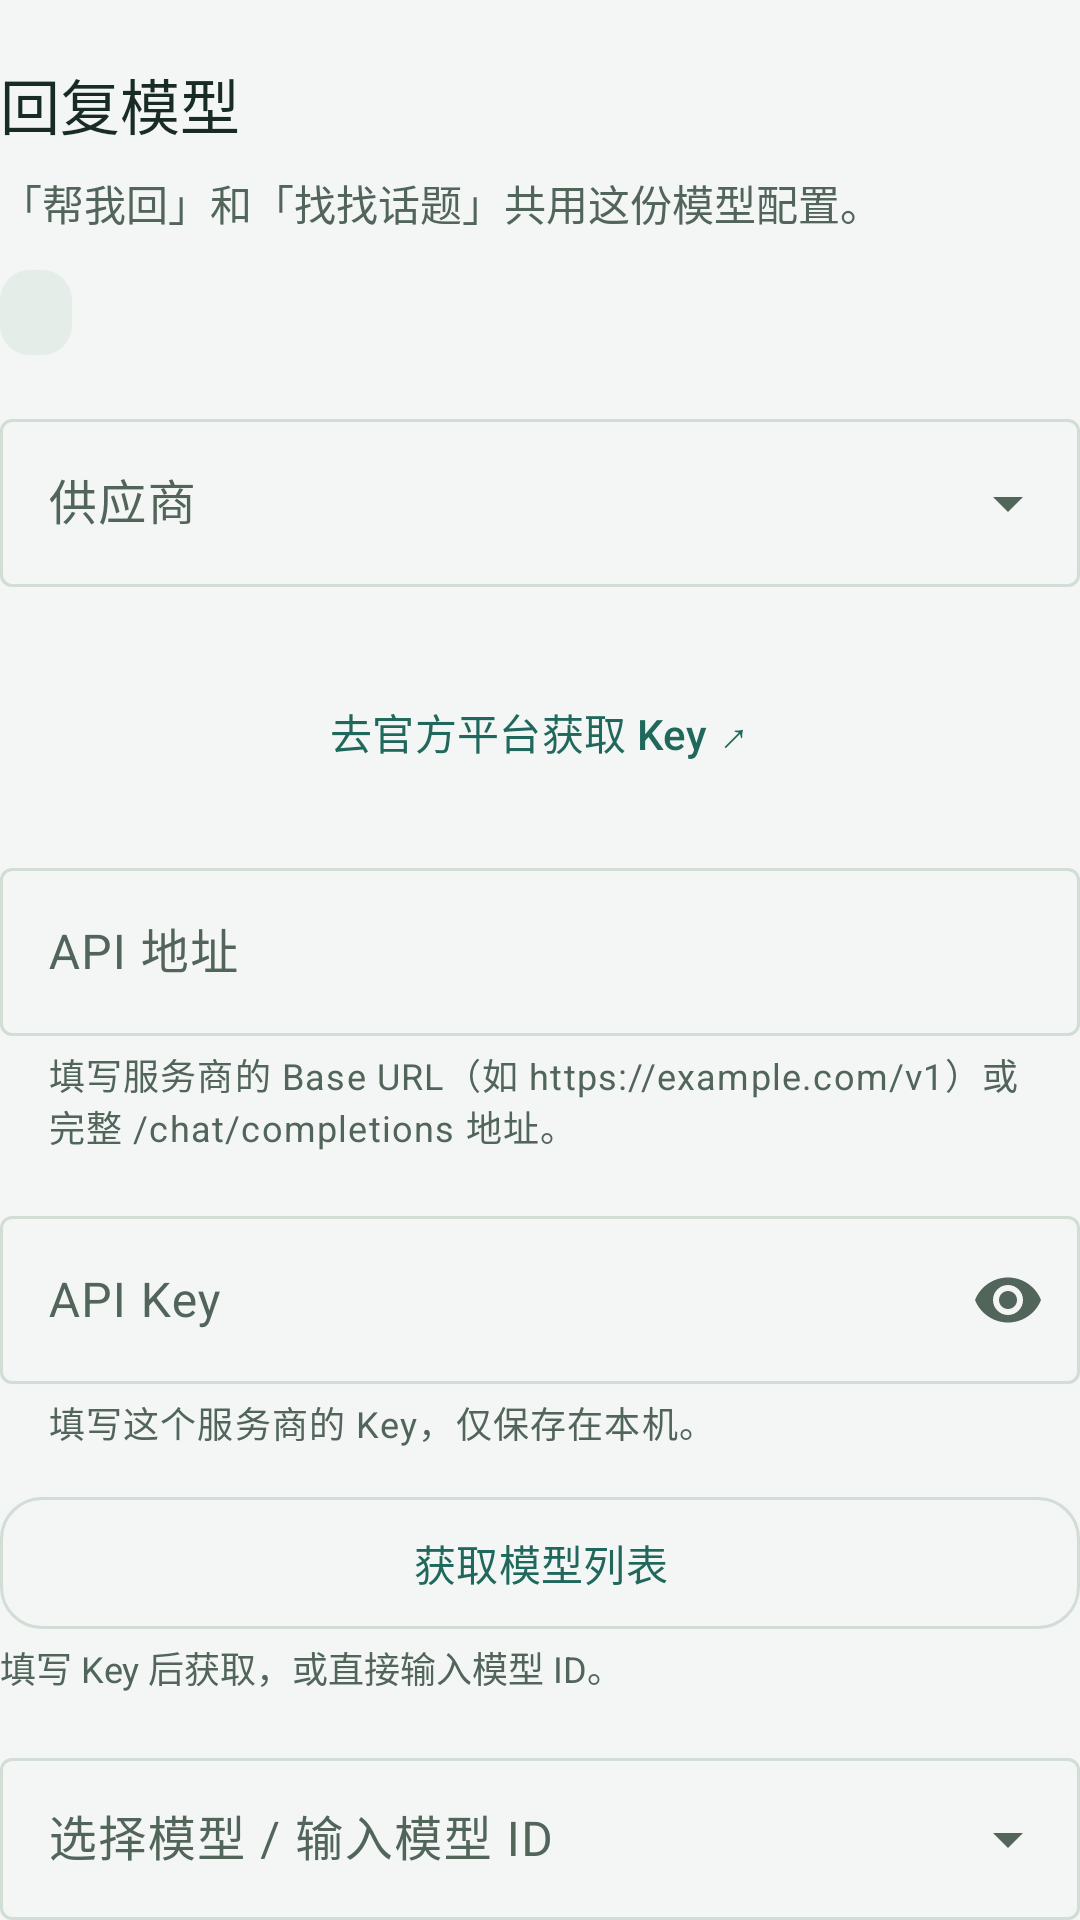

Produce the Android XML layout that renders to this screen, including the resource entries it uses.
<!-- AndroidManifest.xml: application theme Theme.WeChatMood -->
<!-- res/layout/reply_settings.xml -->
<?xml version="1.0" encoding="utf-8"?>
<LinearLayout xmlns:android="http://schemas.android.com/apk/res/android" xmlns:app="http://schemas.android.com/apk/res-auto" android:layout_width="match_parent" android:layout_height="wrap_content" android:orientation="vertical">
    <TextView style="@style/Yanwai.Section" android:layout_marginTop="20dp" android:text="回复模型" />
    <TextView style="@style/Yanwai.Body" android:text="「帮我回」和「找找话题」共用这份模型配置。" />
    <TextView android:id="@+id/replyStatus" style="@style/Yanwai.Badge" android:layout_marginTop="12dp" />
    <com.google.android.material.textfield.TextInputLayout android:id="@+id/providerLayout" style="@style/Widget.Material3.TextInputLayout.OutlinedBox.ExposedDropdownMenu" android:layout_width="match_parent" android:layout_height="wrap_content" android:layout_marginTop="16dp" android:hint="供应商">
        <com.google.android.material.textfield.MaterialAutoCompleteTextView android:id="@+id/provider" android:layout_width="match_parent" android:layout_height="wrap_content" android:minHeight="56dp" android:inputType="none" android:importantForAutofill="no" android:saveEnabled="false" />
    </com.google.android.material.textfield.TextInputLayout>
    <TextView android:id="@+id/providerHint" style="@style/Yanwai.Caption" android:layout_marginTop="8dp" />
    <com.google.android.material.button.MaterialButton android:id="@+id/providerConsole" style="@style/Yanwai.Button.Text" android:text="去官方平台获取 Key ↗" />
    <com.google.android.material.textfield.TextInputLayout android:id="@+id/endpointLayout" style="@style/Widget.Material3.TextInputLayout.OutlinedBox" android:layout_width="match_parent" android:layout_height="wrap_content" android:layout_marginTop="16dp" android:hint="API 地址" app:helperText="填写服务商的 Base URL（如 https://example.com/v1）或完整 /chat/completions 地址。">
        <com.google.android.material.textfield.TextInputEditText android:id="@+id/endpoint" android:layout_width="match_parent" android:layout_height="wrap_content" android:minHeight="56dp" android:inputType="textUri" android:maxLines="3" android:importantForAutofill="no" android:saveEnabled="false" />
    </com.google.android.material.textfield.TextInputLayout>
    <com.google.android.material.textfield.TextInputLayout android:id="@+id/keyLayout" style="@style/Widget.Material3.TextInputLayout.OutlinedBox" android:layout_width="match_parent" android:layout_height="wrap_content" android:layout_marginTop="16dp" android:hint="API Key" app:endIconMode="password_toggle" app:helperText="填写这个服务商的 Key，仅保存在本机。">
        <com.google.android.material.textfield.TextInputEditText android:id="@+id/apiKey" android:layout_width="match_parent" android:layout_height="wrap_content" android:minHeight="56dp" android:inputType="textPassword" android:singleLine="true" android:importantForAutofill="no" android:saveEnabled="false" />
    </com.google.android.material.textfield.TextInputLayout>
    <com.google.android.material.button.MaterialButton android:id="@+id/fetchModels" style="@style/Yanwai.Button.Outline" android:layout_marginTop="12dp" android:text="获取模型列表" />
    <TextView android:id="@+id/modelsStatus" style="@style/Yanwai.Caption" android:accessibilityLiveRegion="polite" android:text="填写 Key 后获取，或直接输入模型 ID。" />
    <com.google.android.material.textfield.TextInputLayout android:id="@+id/modelLayout" style="@style/Widget.Material3.TextInputLayout.OutlinedBox.ExposedDropdownMenu" android:layout_width="match_parent" android:layout_height="wrap_content" android:layout_marginTop="16dp" android:hint="选择模型 / 输入模型 ID" app:helperText="输入名称可筛选列表，也可手动填写。请选择支持长上下文的聊天模型。">
        <com.google.android.material.textfield.MaterialAutoCompleteTextView android:id="@+id/model" android:layout_width="match_parent" android:layout_height="wrap_content" android:minHeight="56dp" android:inputType="textVisiblePassword" android:completionThreshold="0" android:singleLine="true" android:importantForAutofill="no" android:saveEnabled="false" />
    </com.google.android.material.textfield.TextInputLayout>
    <com.google.android.material.button.MaterialButton android:id="@+id/referenceModels" style="@style/Yanwai.Button.Text" android:visibility="gone" android:text="选择官方文档中的参考模型" />
    <TextView style="@style/Yanwai.Caption" android:layout_marginTop="16dp" android:text="点击生成时，相关聊天、对方背景和本次要求会发送给所选模型。建议只供复制，由你粘贴发送。" />
    <com.google.android.material.button.MaterialButton android:id="@+id/testReply" style="@style/Yanwai.Button" android:layout_marginTop="16dp" android:text="保存并检测回复" />
    <TextView style="@style/Yanwai.Caption" android:text="检测会发送示例聊天和相关知识资料，可能产生 API 费用，不读取微信消息。列表可见不代表一定能调用。" />
    <com.google.android.material.button.MaterialButton android:id="@+id/saveReply" style="@style/Yanwai.Button.Text" android:text="仅保存配置" />
    <com.google.android.material.progressindicator.LinearProgressIndicator android:id="@+id/progressReply" android:layout_width="match_parent" android:layout_height="4dp" android:indeterminate="true" android:visibility="gone" android:contentDescription="正在检测回复模型" />
    <TextView android:id="@+id/replyResult" style="@style/Yanwai.Body" android:layout_marginTop="12dp" android:padding="16dp" android:background="@drawable/status_pill" android:visibility="gone" android:accessibilityLiveRegion="polite" android:textIsSelectable="true" />
</LinearLayout>
<!-- resources referenced by this layout -->
<resources>
  <!-- drawable status_pill (drawable) -->
  <?xml version="1.0" encoding="utf-8"?>
  <shape xmlns:android="http://schemas.android.com/apk/res/android" android:shape="rectangle">
      <solid android:color="@color/status_neutral_bg" />
      <corners android:radius="10dp" />
  </shape>
  <style name="Yanwai.Badge" parent="Yanwai.Caption">
          <item name="android:layout_width">wrap_content</item>
          <item name="android:fontFamily">sans-serif-medium</item>
          <item name="android:paddingStart">12dp</item>
          <item name="android:paddingEnd">12dp</item>
          <item name="android:paddingTop">6dp</item>
          <item name="android:paddingBottom">6dp</item>
          <item name="android:background">@drawable/status_pill</item>
          <item name="android:accessibilityLiveRegion">polite</item>
      </style>
  <style name="Yanwai.Body" parent="">
          <item name="android:layout_width">match_parent</item>
          <item name="android:layout_height">wrap_content</item>
          <item name="android:textSize">14sp</item>
          <item name="android:textColor">@color/text_secondary</item>
          <item name="android:lineSpacingExtra">3dp</item>
      </style>
  <style name="Yanwai.Button" parent="Widget.Material3.Button">
          <item name="android:layout_width">match_parent</item>
          <item name="android:layout_height">wrap_content</item>
          <item name="android:minHeight">52dp</item>
          <item name="cornerRadius">14dp</item>
          <item name="android:textSize">14sp</item>
          <item name="android:textAllCaps">false</item>
      </style>
  <style name="Yanwai.Button.Outline" parent="Widget.Material3.Button.OutlinedButton">
          <item name="android:layout_width">match_parent</item>
          <item name="android:layout_height">wrap_content</item>
          <item name="android:minHeight">52dp</item>
          <item name="cornerRadius">14dp</item>
          <item name="android:textAllCaps">false</item>
      </style>
  <style name="Yanwai.Button.Text" parent="Widget.Material3.Button.TextButton">
          <item name="android:layout_width">match_parent</item>
          <item name="android:layout_height">wrap_content</item>
          <item name="android:minHeight">48dp</item>
          <item name="android:textAllCaps">false</item>
      </style>
  <style name="Yanwai.Caption" parent="Yanwai.Body">
          <item name="android:textSize">12sp</item>
      </style>
  <style name="Yanwai.Section" parent="Yanwai.Body">
          <item name="android:textSize">20sp</item>
          <item name="android:fontFamily">sans-serif-medium</item>
          <item name="android:textColor">@color/text_primary</item>
          <item name="android:layout_marginTop">32dp</item>
          <item name="android:layout_marginBottom">8dp</item>
          <item name="android:accessibilityHeading">true</item>
      </style>
  <color name="status_neutral_bg">#E5EDE8</color>
  <color name="text_secondary">#52655B</color>
  <color name="text_primary">#182B24</color>
  <color name="brand_primary">#20685C</color>
  <color name="brand_on_primary">#F5FFF9</color>
  <color name="status_success_bg">#DDEFE5</color>
  <color name="page_background">#F3F6F4</color>
  <color name="panel_surface">#FCFEFC</color>
  <color name="outline_subtle">#D1DDD5</color>
  <color name="status_success">#1B6651</color>
  <color name="status_error">#9B3336</color>
  <color name="status_error_bg">#F8E3E2</color>
</resources>
